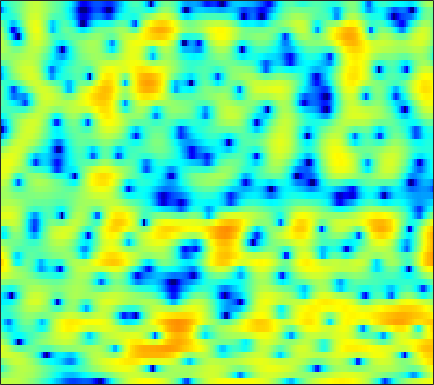

The file beside this chart, header and first rows:
2.5089, 2.6079, 2.6995, 2.752, 2.7616, 2.7421, 2.6695, 2.5882, 2.4368, 2.2276, 1.9549, 1.7074, 1.3252, 0.88573, 0.51098, -0.028744, -0.63676, -1.1293, -1.8524, -2.6326, -3.4669, -4.1347, -5.0379, -5.9835
-0.3454, 0.07199, 0.589, 1.05, 1.351, 1.69, 1.954, 2.103, 2.227, 2.273, 2.238, 2.162, 1.993, 1.751, 1.523, 1.159, 0.7305, 0.3623, -0.1775, -0.7698, -1.42, -1.938, -2.67, -3.445
-4.396, -3.06, -1.599, -0.4333, 0.2739, 1.042, 1.626, 1.956, 2.269, 2.444, 2.495, 2.462, 2.326, 2.1, 1.873, 1.509, 1.079, 0.7217, 0.2027, -0.3481, -0.9122, -1.347, -1.933, -2.503
-0.4039, 0.3063, 1.147, 1.843, 2.268, 2.709, 3.002, 3.13, 3.183, 3.101, 2.885, 2.638, 2.197, 1.624, 1.119, 0.3311, -0.5441, -1.26, -2.247, -3.209, -4.096, -4.659, -5.295, -5.763
3.579, 3.638, 3.671, 3.643, 3.583, 3.457, 3.255, 3.075, 2.791, 2.446, 2.027, 1.653, 1.04, 0.2685, -0.4503, -1.655, -3.229, -4.741, -7.446, -11.49, -19.2, -47.09, -17.06, -11.7
4.425, 3.97, 3.249, 2.406, 1.701, 0.7, -0.2987, -0.9524, -1.584, -1.851, -1.772, -1.581, -1.286, -1.056, -0.9814, -1.031, -1.248, -1.508, -1.915, -2.294, -2.534, -2.542, -2.293, -1.848
2.383, 1.608, 0.3629, -1.202, -2.634, -5.089, -8.583, -12.56, -23.63, -17.3, -10.54, -7.73, -5.225, -3.522, -2.571, -1.601, -0.8808, -0.4628, 0.01173, 0.4215, 0.8066, 1.097, 1.476, 1.845
-0.2529, -0.9694, -1.96, -2.965, -3.7, -4.599, -5.361, -5.776, -5.999, -5.81, -5.263, -4.722, -3.974, -3.27, -2.803, -2.285, -1.833, -1.515, -1.094, -0.602, -0.04266, 0.4157, 1.057, 1.732
-3.155, -4.485, -6.212, -7.439, -7.638, -7.007, -5.912, -5.071, -4.072, -3.269, -2.654, -2.325, -2.092, -2.107, -2.312, -2.842, -3.686, -4.443, -5.392, -5.622, -4.605, -3.258, -1.299, 0.4988
-4.808, -6.703, -9.873, -12.69, -12.22, -9.13, -6.306, -4.631, -2.947, -1.755, -0.9588, -0.6102, -0.4463, -0.6351, -1.03, -1.976, -3.459, -4.982, -7.519, -9.235, -7.509, -5.136, -2.26, 0.0111
-3.759, -4.014, -4.199, -4.164, -3.942, -3.41, -2.699, -2.104, -1.319, -0.6244, -0.04408, 0.2815, 0.5583, 0.6535, 0.6044, 0.4155, 0.1016, -0.1463, -0.4333, -0.5769, -0.5265, -0.3652, -0.01821, 0.4277
-4.87, -4.465, -3.986, -3.487, -3.083, -2.469, -1.765, -1.182, -0.4049, 0.3487, 1.04, 1.482, 1.972, 2.309, 2.468, 2.549, 2.482, 2.341, 2.053, 1.629, 1.075, 0.5742, -0.2251, -1.14
-6.799, -6.428, -6.274, -6.268, -6.148, -5.566, -4.39, -3.28, -1.701, -0.2146, 1.067, 1.871, 2.741, 3.385, 3.713, 3.971, 4.008, 3.889, 3.533, 2.936, 2.038, 1.129, -0.5094, -2.868
-6.622, -7.345, -9.132, -12.55, -17.67, -26.52, -12.94, -8.57, -4.845, -2.277, -0.3999, 0.6841, 1.782, 2.567, 2.987, 3.33, 3.475, 3.445, 3.24, 2.855, 2.296, 1.771, 0.9423, 0.03205
-3.105, -3.509, -4.129, -4.719, -4.978, -4.907, -4.265, -3.514, -2.372, -1.254, -0.2843, 0.3369, 0.9993, 1.486, 1.738, 1.938, 1.997, 1.973, 1.85, 1.637, 1.353, 1.121, 0.8079, 0.5148
0.7795, 0.6166, 0.3911, 0.1872, 0.07219, -0.002666, 0.02057, 0.09848, 0.2578, 0.4389, 0.6075, 0.7019, 0.7724, 0.7688, 0.7101, 0.5828, 0.3843, 0.2089, -0.03876, -0.2912, -0.5254, -0.6966, -0.9021, -1.067
3.951, 3.749, 3.414, 3.036, 2.736, 2.351, 1.993, 1.744, 1.445, 1.17, 0.8911, 0.652, 0.2635, -0.2299, -0.6654, -1.324, -2.02, -2.518, -3.087, -3.474, -3.674, -3.772, -3.931, -4.159
6.515, 6.074, 5.345, 4.474, 3.767, 2.796, 1.882, 1.313, 0.7443, 0.3751, 0.1015, -0.1375, -0.5996, -1.357, -2.209, -3.793, -5.999, -8.034, -10.54, -10.75, -9.046, -7.801, -6.794, -6.716
7.917, 7.142, 5.814, 4.098, 2.505, -0.1193, -3.236, -5.357, -5.982, -4.347, -2.669, -1.821, -1.287, -1.382, -1.866, -3.121, -5.087, -6.949, -9.331, -9.324, -7.25, -5.755, -4.361, -3.735
6.227, 5.387, 3.988, 2.209, 0.5682, -2.107, -5.291, -7.43, -7.9, -5.984, -4.06, -3.016, -2.135, -1.712, -1.607, -1.694, -1.93, -2.099, -2.209, -2.096, -1.765, -1.436, -0.9991, -0.5995
3.687, 3.043, 2.127, 1.144, 0.3947, -0.5845, -1.444, -1.957, -2.373, -2.514, -2.476, -2.39, -2.275, -2.174, -2.12, -2.013, -1.872, -1.74, -1.47, -1.12, -0.7134, -0.3809, 0.06322, 0.4691
1.126, 0.5783, 0.08274, -0.1914, -0.3071, -0.4314, -0.5909, -0.7557, -1.04, -1.414, -1.859, -2.235, -2.741, -3.199, -3.454, -3.581, -3.369, -3.013, -2.33, -1.515, -0.6741, -0.07172, 0.6753, 1.318
-4.917, -6.582, -5.805, -3.463, -2.024, -0.7163, -0.03767, 0.1333, -0.04837, -0.6467, -1.644, -2.666, -4.402, -6.555, -8.292, -9.993, -9.464, -7.816, -5.311, -3.1, -1.249, -0.1015, 1.17, 2.175
-3.456, -4.803, -3.973, -1.786, -0.3778, 0.8843, 1.47, 1.514, 1.089, 0.1349, -1.367, -2.878, -5.457, -8.751, -11.65, -15.43, -14.36, -11.38, -7.629, -4.626, -2.265, -0.8297, 0.6636, 1.749
3.189, 3.098, 3.12, 3.278, 3.396, 3.431, 3.22, 2.857, 2.047, 0.8081, -0.8888, -2.503, -5.154, -8.435, -11.23, -14.54, -14.23, -11.81, -8.366, -5.539, -3.388, -2.176, -1.057, -0.4602
4.233, 4.395, 4.513, 4.52, 4.443, 4.202, 3.78, 3.317, 2.481, 1.361, -0.08814, -1.415, -3.562, -6.175, -8.33, -10.78, -10.69, -9.122, -6.756, -4.825, -3.445, -2.782, -2.386, -2.583
3.023, 3.284, 3.49, 3.537, 3.478, 3.281, 2.948, 2.605, 2.03, 1.325, 0.5001, -0.1769, -1.11, -2.019, -2.601, -3.132, -3.319, -3.239, -2.951, -2.593, -2.312, -2.205, -2.273, -2.626
1.737, 1.963, 2.129, 2.161, 2.106, 1.946, 1.703, 1.482, 1.147, 0.7823, 0.4104, 0.1336, -0.2175, -0.5276, -0.7272, -0.9209, -1.042, -1.086, -1.104, -1.109, -1.139, -1.195, -1.328, -1.535
1.226, 1.32, 1.309, 1.165, 0.9858, 0.6808, 0.355, 0.1313, -0.1027, -0.2441, -0.2892, -0.2792, -0.2244, -0.1386, -0.08004, -0.0123, 0.03278, 0.05066, 0.04542, 0.007631, -0.06524, -0.1507, -0.2938, -0.4672
1.661, 1.593, 1.287, 0.7246, 0.1544, -0.7569, -1.696, -2.282, -2.672, -2.512, -1.94, -1.399, -0.6806, -0.06628, 0.3138, 0.692, 0.9466, 1.057, 1.114, 1.082, 0.9732, 0.8499, 0.6364, 0.3854
3.009, 2.892, 2.361, 1.332, 0.1567, -2.11, -5.592, -9.444, -13.84, -9.015, -4.855, -2.805, -0.946, 0.2663, 0.8898, 1.445, 1.761, 1.875, 1.893, 1.775, 1.536, 1.297, 0.9044, 0.454
4.207, 4.267, 3.957, 3.197, 2.311, 0.697, -1.319, -2.82, -3.909, -3.348, -2.019, -1.085, -0.1487, 0.4423, 0.6873, 0.8442, 0.8517, 0.7893, 0.6109, 0.3038, -0.1613, -0.633, -1.411, -2.319
4.482, 4.723, 4.773, 4.545, 4.214, 3.601, 2.885, 2.339, 1.668, 1.087, 0.5339, 0.08042, -0.6465, -1.53, -2.236, -3.072, -3.605, -3.78, -3.858, -4.006, -4.454, -5.103, -6.477, -8.568
4.303, 4.618, 4.871, 4.936, 4.867, 4.625, 4.214, 3.798, 3.086, 2.16, 0.9485, -0.2162, -2.247, -5.091, -8.005, -13.4, -16.02, -13.02, -9.822, -8.283, -7.902, -8.202, -9.322, -11.25
3.183, 3.606, 4.064, 4.382, 4.519, 4.56, 4.413, 4.168, 3.642, 2.854, 1.752, 0.688, -1.11, -3.401, -5.378, -7.943, -9.201, -8.976, -8.139, -7.599, -7.644, -8.041, -9.001, -10.27
0.6515, 1.281, 2.052, 2.726, 3.15, 3.582, 3.845, 3.917, 3.831, 3.523, 2.996, 2.457, 1.574, 0.5648, -0.2291, -1.262, -2.157, -2.742, -3.473, -4.271, -5.265, -6.229, -7.88, -10.09
-3.727, -2.818, -1.568, -0.332, 0.5376, 1.561, 2.398, 2.887, 3.343, 3.577, 3.603, 3.491, 3.19, 2.744, 2.321, 1.678, 0.9426, 0.3382, -0.5571, -1.588, -2.789, -3.829, -5.421, -7.289
-11.37, -9.839, -7.301, -4.788, -3.103, -1.175, 0.3725, 1.307, 2.28, 2.973, 3.412, 3.596, 3.662, 3.534, 3.331, 2.925, 2.362, 1.841, 1.021, 0.05653, -1.038, -1.921, -3.15, -4.351
-31.5, -19.62, -12.46, -7.986, -5.497, -2.911, -0.9413, 0.2326, 1.471, 2.396, 3.058, 3.405, 3.687, 3.777, 3.728, 3.496, 3.083, 2.648, 1.897, 0.9511, -0.1962, -1.18, -2.631, -4.142
-12.48, -10.83, -8.344, -5.942, -4.312, -2.433, -0.8892, 0.0703, 1.127, 1.973, 2.63, 3.017, 3.407, 3.662, 3.747, 3.712, 3.502, 3.205, 2.593, 1.701, 0.4604, -0.7445, -2.841, -5.768
-6.324, -5.519, -4.451, -3.418, -2.69, -1.827, -1.084, -0.6012, -0.03777, 0.4589, 0.9306, 1.285, 1.76, 2.228, 2.543, 2.89, 3.082, 3.098, 2.906, 2.423, 1.628, 0.8065, -0.6159, -2.397
-3.125, -3.043, -2.969, -2.915, -2.909, -2.956, -3.053, -3.163, -3.353, -3.55, -3.576, -3.362, -2.663, -1.595, -0.6667, 0.5129, 1.48, 2.025, 2.502, 2.694, 2.62, 2.408, 1.968, 1.438
-1.915, -2.446, -3.242, -4.141, -4.847, -5.74, -6.576, -7.221, -8.314, -10.03, -12.87, -15.14, -12.88, -7.913, -4.994, -2.125, -0.06288, 1.068, 2.143, 2.835, 3.205, 3.316, 3.294, 3.134
-1.567, -2.631, -4.381, -6.645, -8.668, -11.39, -12.61, -12.16, -11.19, -10.88, -11.3, -11.39, -9.575, -6.287, -3.905, -1.318, 0.6087, 1.706, 2.757, 3.414, 3.763, 3.865, 3.829, 3.623
-1.477, -2.544, -4.34, -6.808, -9.382, -13.87, -15.41, -12.41, -8.748, -6.309, -4.53, -3.388, -1.951, -0.515, 0.4955, 1.685, 2.633, 3.15, 3.599, 3.765, 3.704, 3.53, 3.165, 2.686
-2.992, -3.306, -3.621, -3.879, -4.031, -4.073, -3.727, -3.158, -2.097, -0.9354, 0.181, 0.9453, 1.845, 2.586, 3.009, 3.397, 3.553, 3.485, 3.146, 2.549, 1.71, 0.9698, -0.04651, -0.9193
-10.33, -8.005, -5.268, -3.325, -2.22, -1.062, -0.08884, 0.5752, 1.393, 2.155, 2.815, 3.228, 3.658, 3.898, 3.95, 3.807, 3.366, 2.826, 1.745, 0.1894, -1.96, -4.046, -7.463, -10.5
-8.804, -6.905, -4.359, -2.351, -1.175, 0.08404, 1.087, 1.714, 2.41, 2.973, 3.41, 3.648, 3.821, 3.817, 3.682, 3.284, 2.599, 1.876, 0.576, -1.207, -3.562, -5.808, -9.491, -12.83
-1.822, -1.606, -1.08, -0.4154, 0.08668, 0.7278, 1.303, 1.692, 2.152, 2.536, 2.836, 2.994, 3.09, 3.048, 2.891, 2.511, 1.915, 1.309, 0.2919, -0.9632, -2.42, -3.582, -5.045, -6.276
0.9033, 0.7984, 0.726, 0.716, 0.7494, 0.8419, 0.9925, 1.141, 1.394, 1.685, 1.974, 2.175, 2.379, 2.481, 2.454, 2.276, 1.908, 1.497, 0.7775, -0.1357, -1.231, -2.139, -3.446, -4.857
2.374, 1.973, 1.395, 0.7944, 0.3704, -0.1196, -0.4379, -0.5207, -0.3856, 0.02227, 0.6177, 1.114, 1.749, 2.246, 2.517, 2.682, 2.608, 2.395, 1.897, 1.167, 0.2262, -0.6298, -1.995, -3.611
2.936, 2.106, 0.8191, -0.6347, -1.828, -3.464, -4.984, -5.759, -5.761, -4.435, -2.462, -0.9967, 0.6908, 1.995, 2.716, 3.33, 3.576, 3.538, 3.199, 2.581, 1.717, 0.9185, -0.2918, -1.621
2.439, 1.111, -1.024, -3.572, -5.744, -8.989, -13.18, -18.52, -25.98, -11.99, -5.999, -3.003, -0.09203, 1.954, 3.014, 3.931, 4.344, 4.345, 3.978, 3.211, 2.096, 1.113, -0.2787, -1.563
1.505, -0.09554, -2.829, -6.574, -10.41, -17.63, -18.42, -14.36, -10.28, -6.65, -3.277, -1.091, 1.302, 3.079, 4.034, 4.84, 5.122, 4.994, 4.374, 3.174, 1.336, -0.5362, -3.817, -7.766
-0.6414, -1.723, -3.411, -5.421, -7.048, -8.74, -8.685, -7.369, -5.067, -2.737, -0.6422, 0.7463, 2.306, 3.515, 4.174, 4.702, 4.804, 4.599, 3.907, 2.733, 0.9685, -0.8197, -3.836, -7.267
-5.151, -5.102, -4.912, -4.734, -4.562, -4.221, -3.626, -2.993, -1.948, -0.7845, 0.3898, 1.21, 2.171, 2.93, 3.35, 3.677, 3.729, 3.578, 3.114, 2.381, 1.41, 0.5781, -0.5755, -1.574
-13.38, -9.845, -7.009, -5.242, -4.296, -3.297, -2.425, -1.813, -0.9814, -0.1425, 0.6809, 1.27, 1.977, 2.546, 2.864, 3.12, 3.175, 3.077, 2.784, 2.294, 1.685, 1.173, 0.4592, -0.2146
-7.129, -6.18, -4.901, -3.873, -3.286, -2.667, -2.148, -1.749, -1.15, -0.4453, 0.3335, 0.9353, 1.694, 2.342, 2.707, 3.016, 3.093, 3, 2.691, 2.196, 1.554, 1.019, 0.3054, -0.3588
